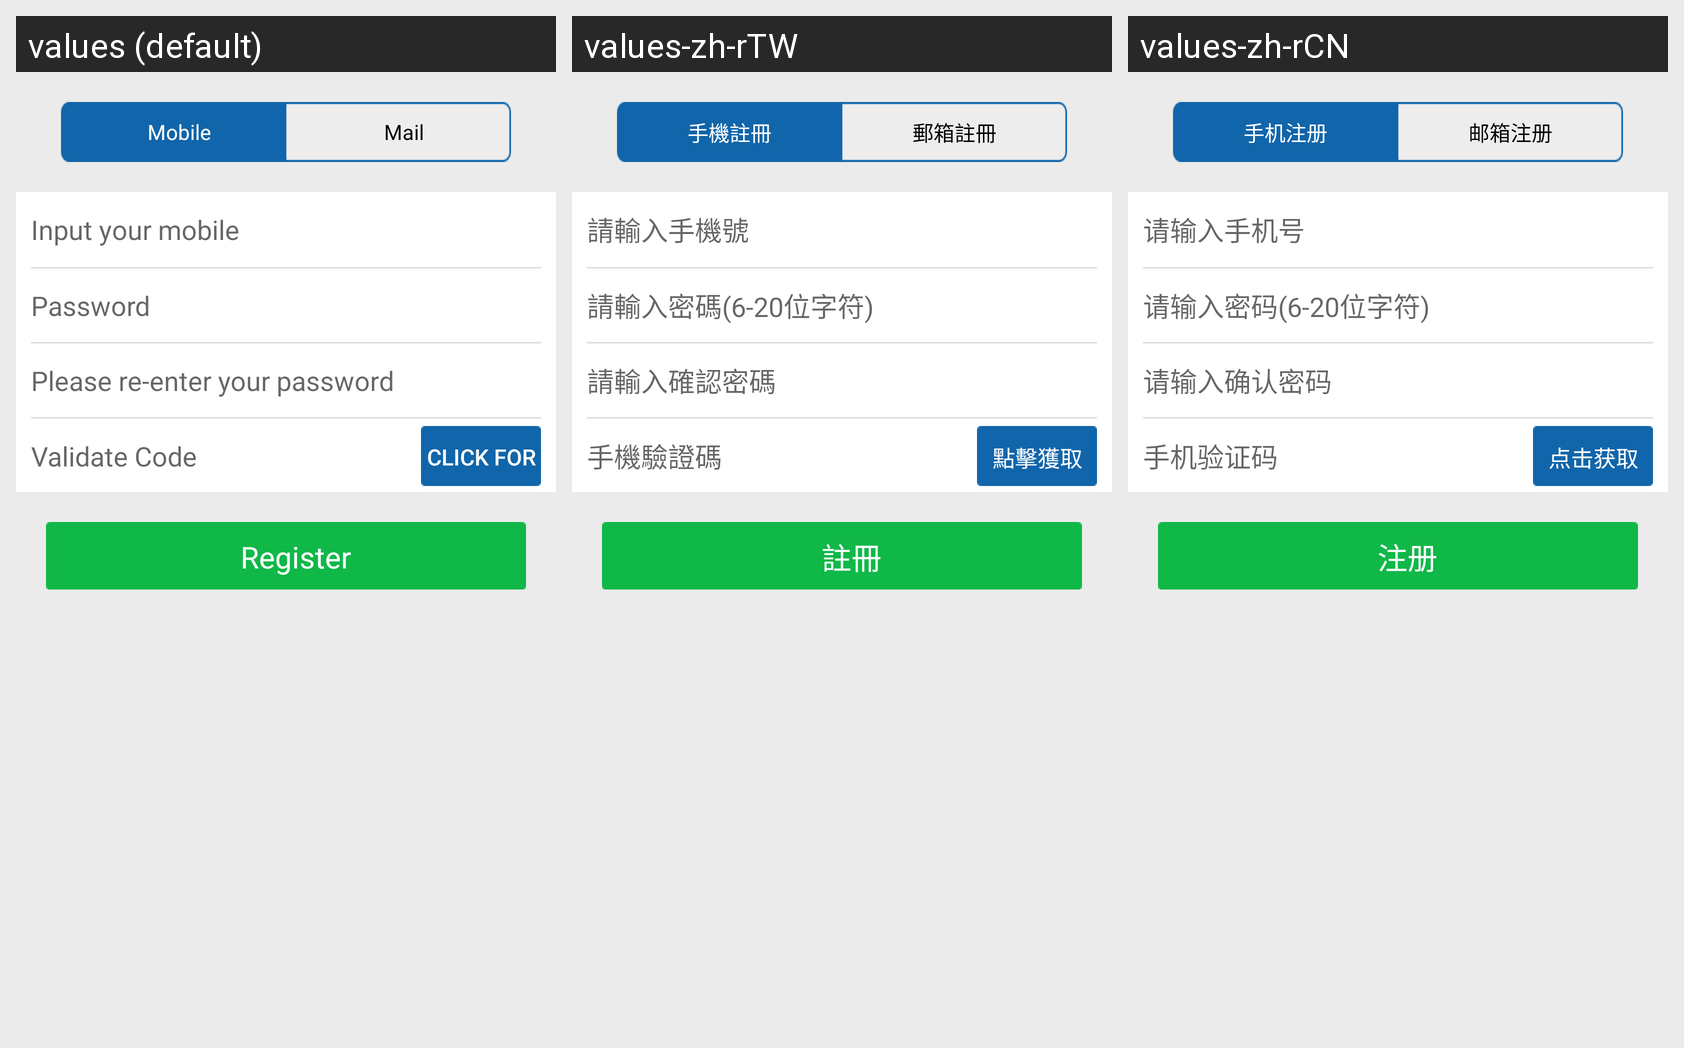

Translations of the strings shown on this Android screen, per locale in the grid:
Android screen res/layout/activity_user_register.xml rendered under 3 locales, left to right: values (default), values-zh-rTW, values-zh-rCN. Device: Nexus 5 (rendered at 1080×1920; each locale shown at half size, 540×960, under a caption strip naming it); theme AppTheme.
Strings drawn on this screen, with the default value and each locale's value (text and hints the layout hard-codes, and strings that could not be matched under every locale, appear in the picture but are not listed):

register_by_phone
  values: Mobile
  values-zh-rTW: 手機註冊
  values-zh-rCN: 手机注册

register_by_email
  values: Mail
  values-zh-rTW: 郵箱註冊
  values-zh-rCN: 邮箱注册

register_user_please_input_phone
  values: Input your mobile
  values-zh-rTW: 請輸入手機號
  values-zh-rCN: 请输入手机号

login_user_password_hint
  values: Password
  values-zh-rTW: 請輸入密碼(6-20位字符)
  values-zh-rCN: 请输入密码(6-20位字符)

register_user_please_input_second_pass
  values: Please re-enter your password
  values-zh-rTW: 請輸入確認密碼
  values-zh-rCN: 请输入确认密码

login_user_phone_sms_code
  values: Validate Code
  values-zh-rTW: 手機驗證碼
  values-zh-rCN: 手机验证码

register_get_sms_code_btn
  values: Click for
  values-zh-rTW: 點擊獲取
  values-zh-rCN: 点击获取

login_user_register_btn
  values: Register
  values-zh-rTW: 註冊
  values-zh-rCN: 注册
